14-way image classification set "data" from GitHub (PrashastS1/Script-Identifier); label vocabulary: Assamese script, Bengali script, English script, Gujarati script, Hindi script, Kannada script, Malayalam script, Marathi script, Meitei script, Odia script, Punjabi script, Tamil script, Telugu script, Urdu script.

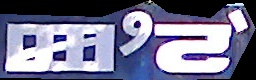
Label: Meitei script

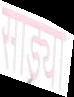
Label: Marathi script

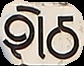
Label: Gujarati script

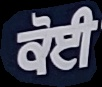
Label: Punjabi script

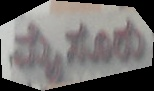
Label: Kannada script

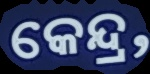
Label: Odia script
